The GitHub repository schwein69/VA_Project contains a labelled image folder "dataset" with 5 categories: fist, index finger pointing, open palm, pinch, two fingers. Examples follow, each with its label.

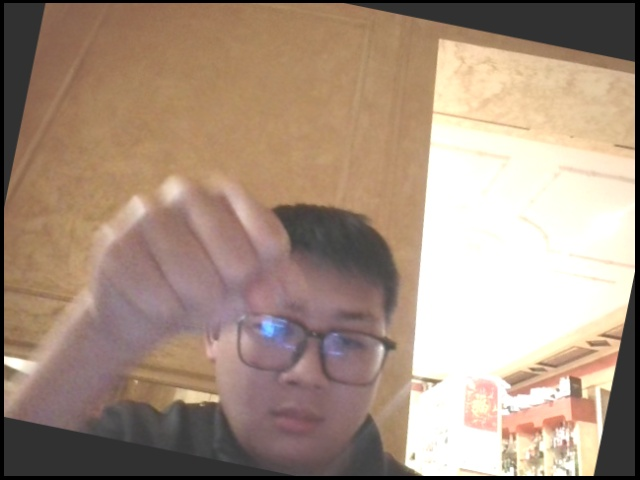
Label: fist

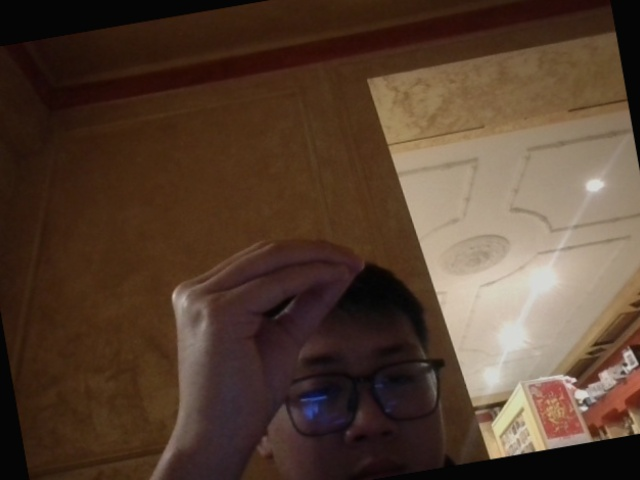
Label: pinch

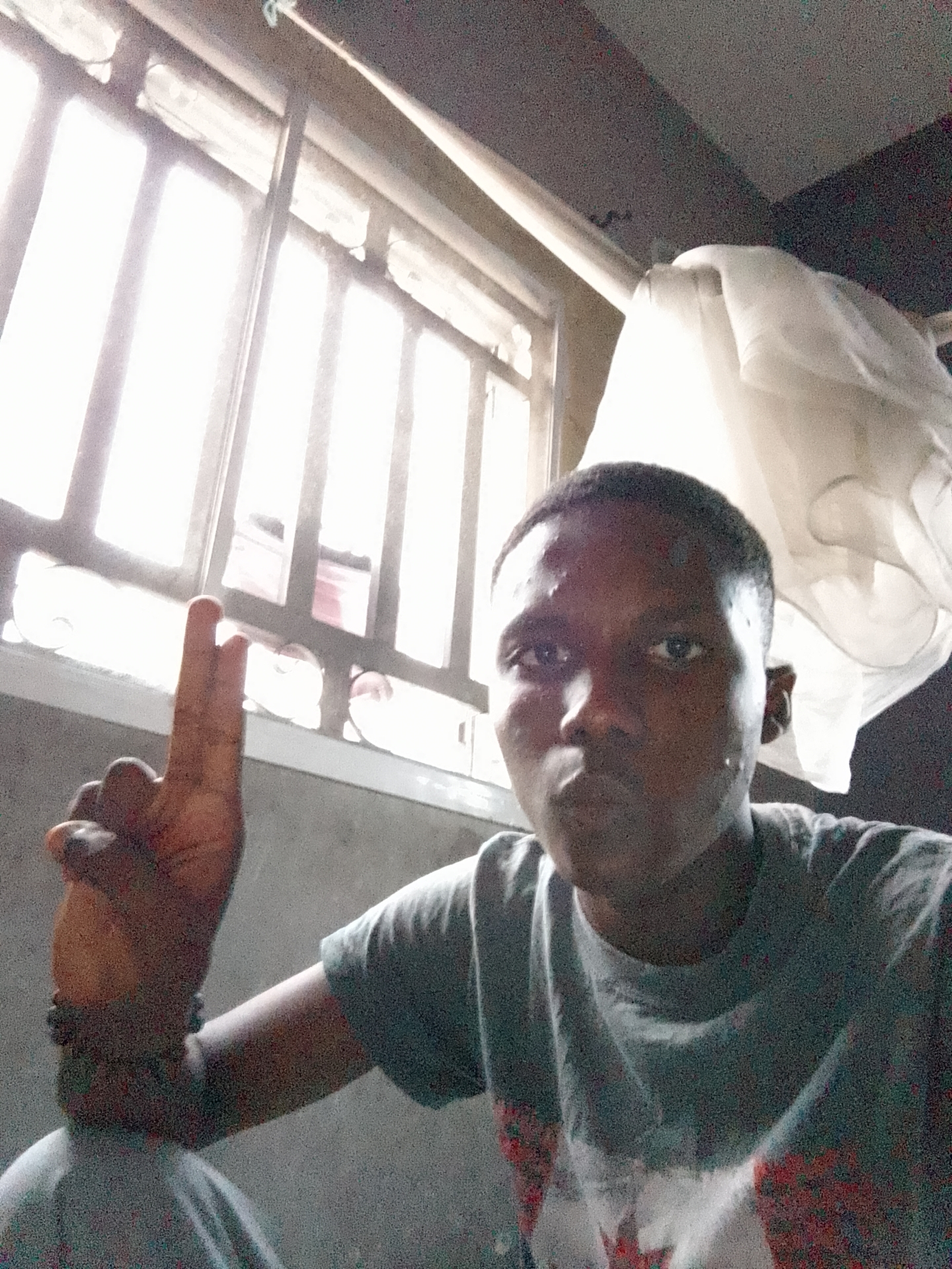
Label: two fingers

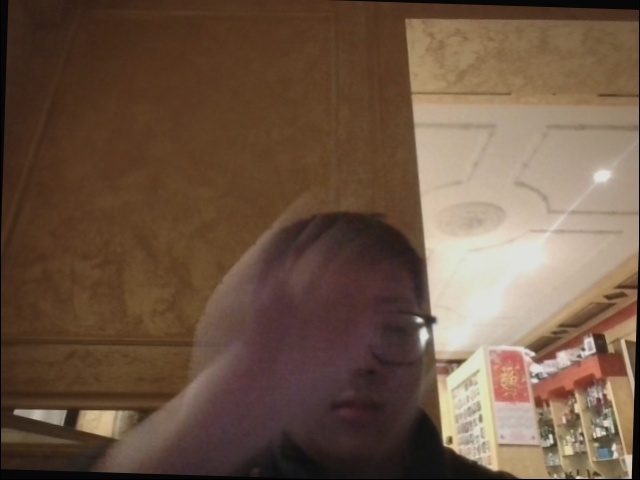
Label: open palm

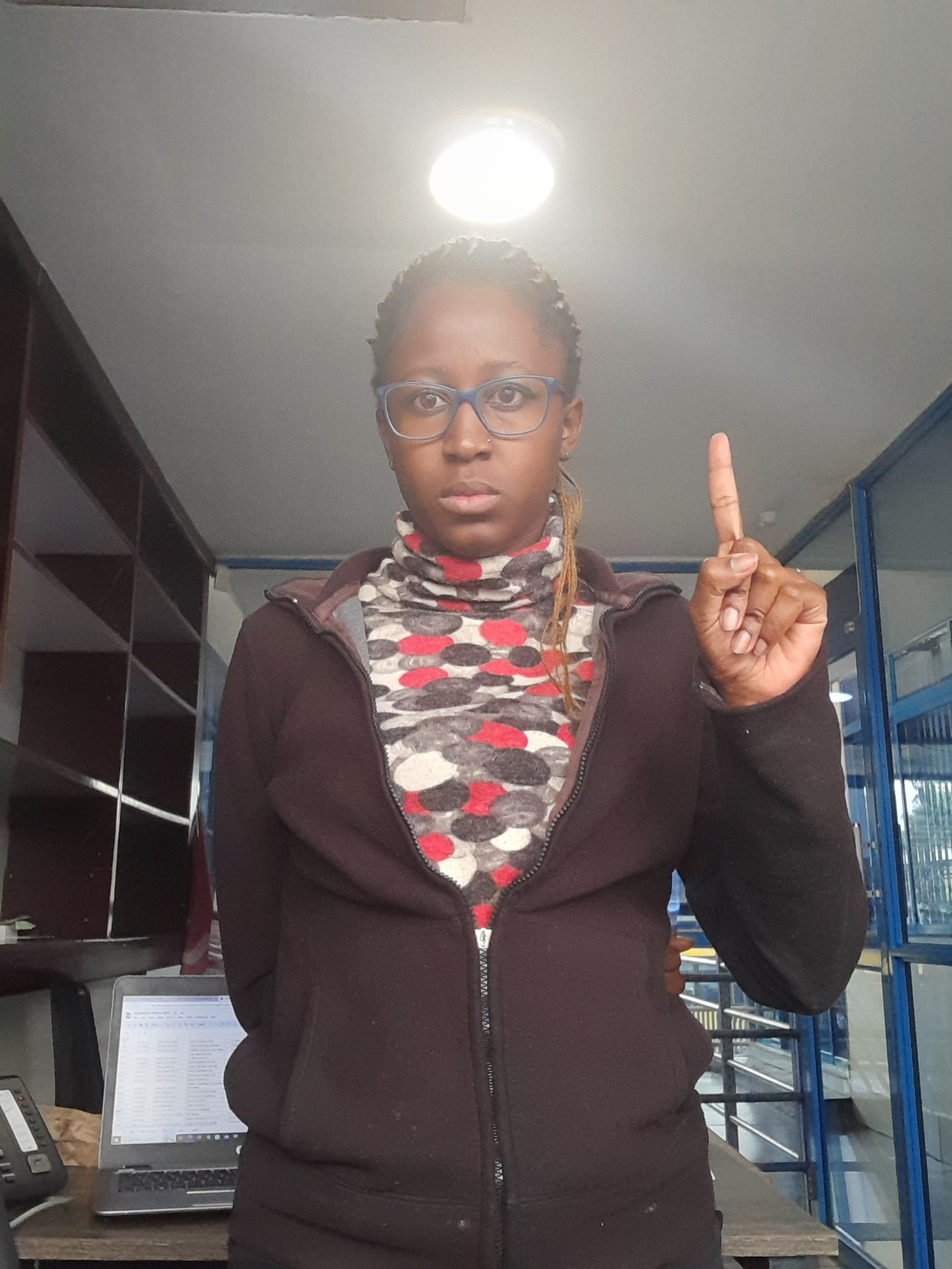
Label: index finger pointing

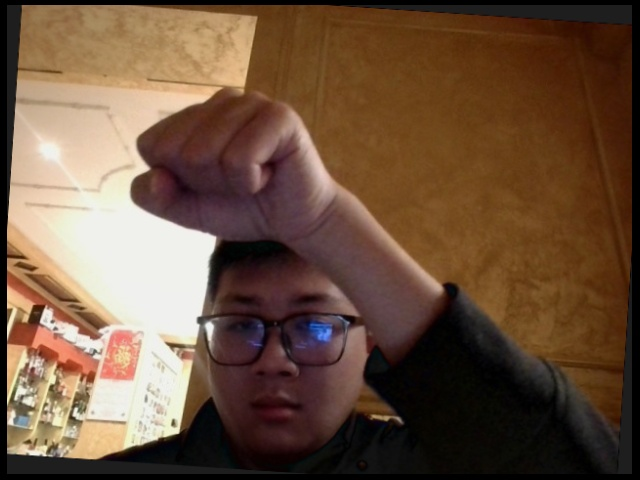
Label: fist
